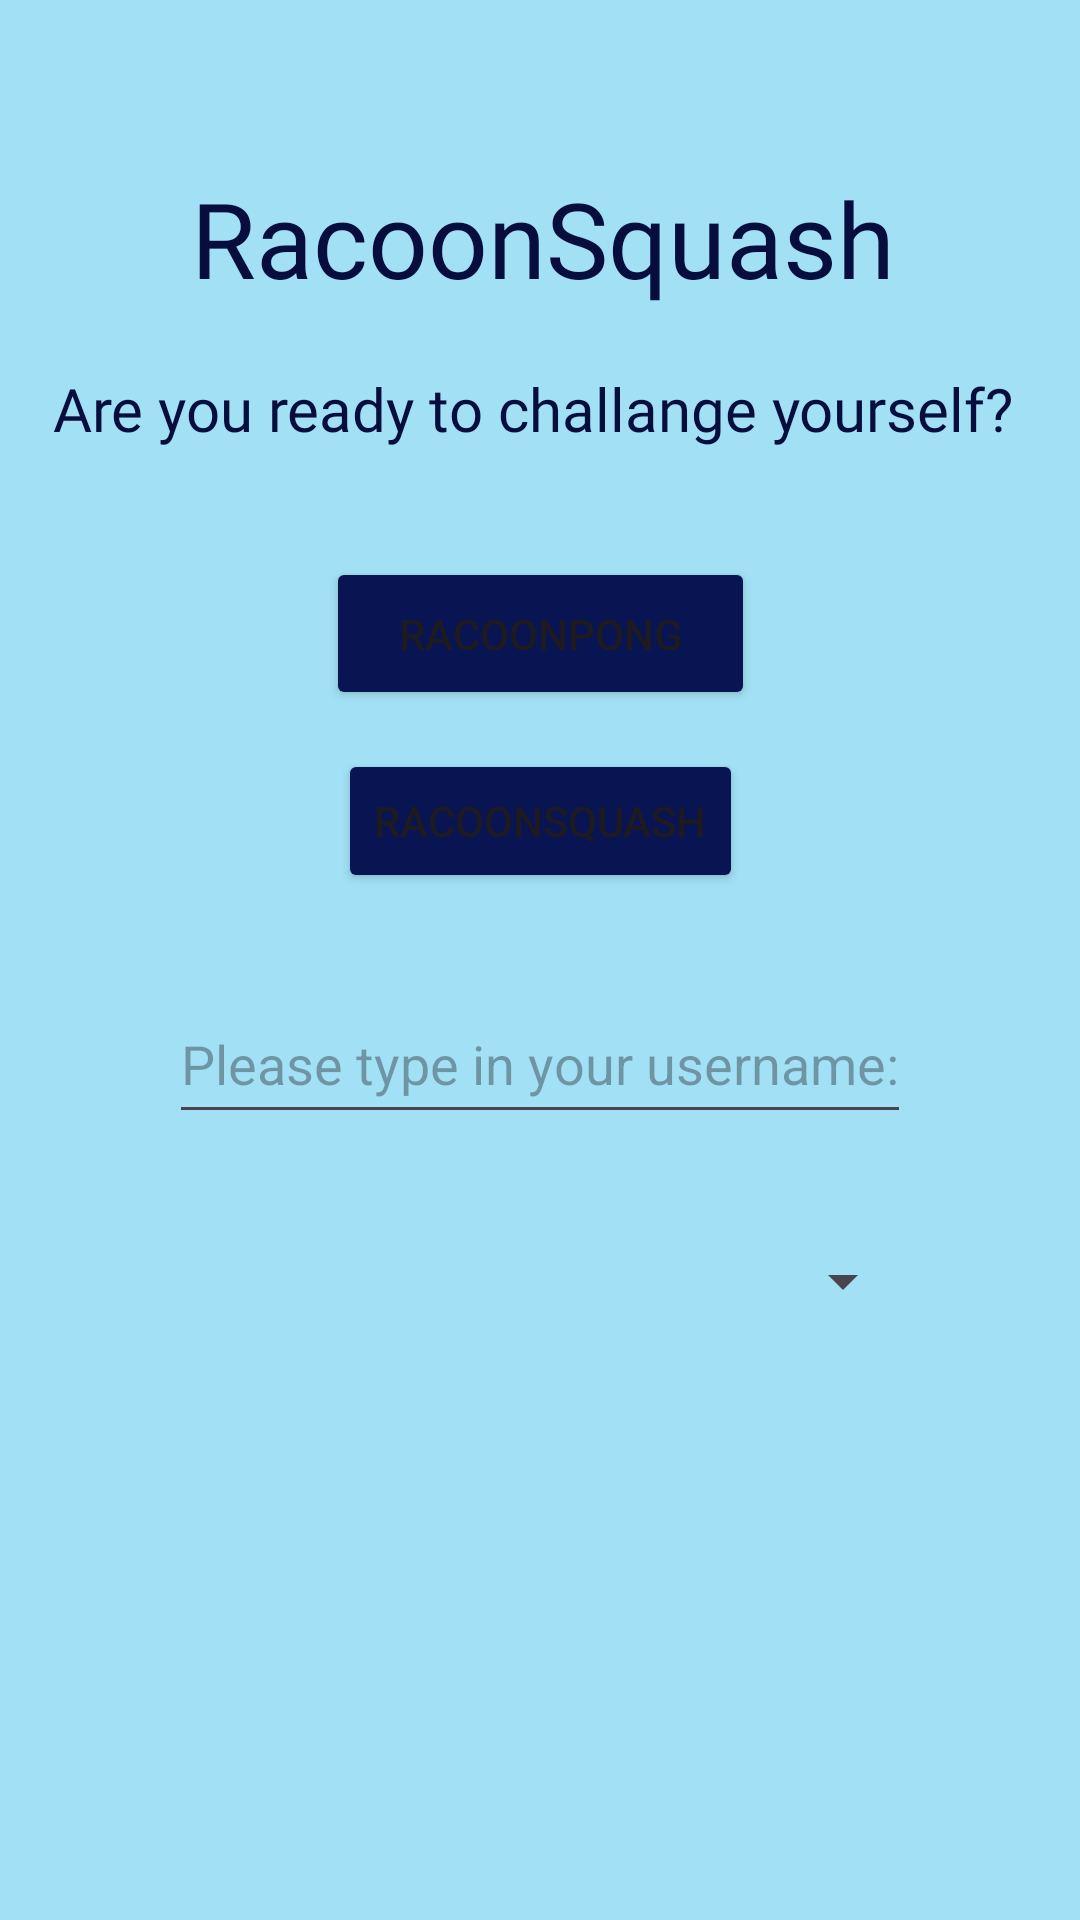

Here is an Android app screen rendered from its layout file. Give the layout XML and the strings, colors and styles it references.
<!-- AndroidManifest.xml: application theme Theme.RacoonSquash -->
<!-- res/layout/activity_main.xml -->
<?xml version="1.0" encoding="utf-8"?>
<androidx.constraintlayout.widget.ConstraintLayout xmlns:android="http://schemas.android.com/apk/res/android"
    xmlns:app="http://schemas.android.com/apk/res-auto"
    xmlns:tools="http://schemas.android.com/tools"
    android:layout_width="match_parent"
    android:layout_height="match_parent"
    android:layout_margin="0dp"
    tools:context=".MainActivity"
    android:background="#9967D4EF"
    tools:ignore="ExtraText">

    <TextView
        android:id="@+id/tv_Title"
        android:layout_width="wrap_content"
        android:layout_height="wrap_content"
        android:layout_margin="20sp"
        android:fontFamily="@font/bungee_shade"
        android:text="RacoonSquash"
        android:textColor="#070E3E"
        android:textSize="35sp"
        app:layout_constraintBottom_toTopOf="@+id/tv_Intro"
        app:layout_constraintEnd_toEndOf="parent"
        app:layout_constraintHorizontal_bias="0.512"
        app:layout_constraintStart_toStartOf="parent"
        app:layout_constraintTop_toTopOf="parent"
        app:layout_constraintVertical_bias="1.0" />

    <TextView
        android:id="@+id/tv_Intro"
        android:layout_width="wrap_content"
        android:layout_height="wrap_content"
        android:layout_margin="20sp"
        android:fontFamily="@font/sansita_bold"
        android:gravity="center"
        android:text="Are you ready to challange yourself? "
        android:textColor="#070E3E"
        android:textSize="20sp"
        app:layout_constraintBottom_toTopOf="@+id/et_playername"
        app:layout_constraintEnd_toEndOf="parent"
        app:layout_constraintHorizontal_bias="0.508"
        app:layout_constraintStart_toStartOf="parent"
        app:layout_constraintTop_toTopOf="parent"
        app:layout_constraintVertical_bias="0.393" />

    <EditText
        android:id="@+id/et_playername"
        android:layout_width="wrap_content"
        android:layout_height="50dp"
        android:layout_marginBottom="24dp"
        android:hint="Please type in your username:"
        app:layout_constraintBottom_toTopOf="@+id/spinner_highscore"
        app:layout_constraintEnd_toEndOf="parent"
        app:layout_constraintStart_toStartOf="parent" />

    <Button
        android:id="@+id/btn_pong"
        android:layout_width="143dp"
        android:layout_height="51dp"
        android:layout_marginTop="36dp"
        android:text="RacoonPong"
        android:backgroundTint="#091553"
        app:layout_constraintEnd_toEndOf="parent"
        app:layout_constraintStart_toStartOf="parent"
        app:layout_constraintTop_toBottomOf="@+id/tv_Intro" />

    <Button
        android:id="@+id/btn_squash"
        android:layout_width="wrap_content"
        android:layout_height="wrap_content"
        android:layout_marginTop="100dp"
        android:text="RacoonSquash"
        android:backgroundTint="#091553"
        app:layout_constraintEnd_toEndOf="parent"
        app:layout_constraintStart_toStartOf="parent"
        app:layout_constraintTop_toBottomOf="@+id/tv_Intro" />

    <Spinner
        android:id="@+id/spinner_highscore"
        android:layout_width="250dp"
        android:layout_height="50dp"
        android:layout_marginBottom="188dp"
        app:layout_constraintBottom_toBottomOf="parent"
        app:layout_constraintEnd_toEndOf="parent"
        app:layout_constraintStart_toStartOf="parent" />
</androidx.constraintlayout.widget.ConstraintLayout>
<!-- resources referenced by this layout -->
<resources>
  <style name="Theme.RacoonSquash" parent="Base.Theme.RacoonSquash" />
  <style name="Base.Theme.RacoonSquash" parent="Theme.Material3.DayNight.NoActionBar">
          
          
      </style>
</resources>
